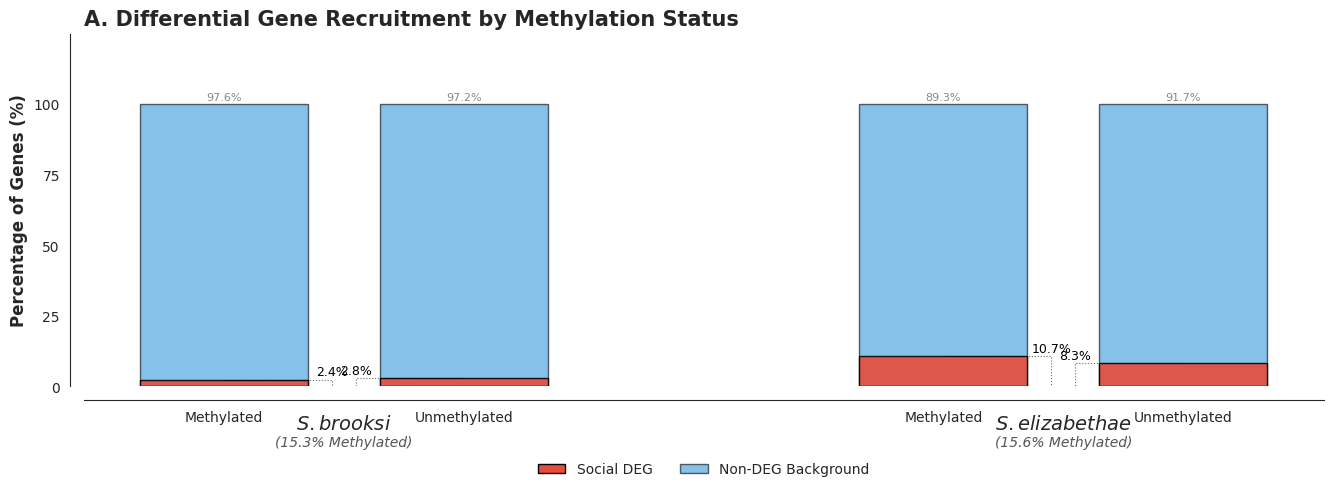

This chart was generated by the following Python code: (Note: this script raises an exception after producing the figure.)
#!/usr/bin/env python3
"""
Figure 4 - Precision Schematic Version
Exact statistics with L-shaped drop lines to x-axis
"""

import pandas as pd
import matplotlib.pyplot as plt
import numpy as np
import seaborn as sns
from matplotlib.patches import Patch

# --- CONFIGURATION ---
sns.set_style("white") 
plt.rcParams['font.size'] = 10
plt.rcParams['figure.dpi'] = 300
DEG_COLOR = '#e74c3c'  # Social DEG
BG_COLOR = '#3498db'   # Background Blue

def create_publication_figure():
    # Use a large layout to ensure no overlap
    fig = plt.figure(figsize=(16, 11))
    gs = fig.add_gridspec(2, 2, hspace=0.4, wspace=0.3)
    ax1 = fig.add_subplot(gs[0, :])

    # 1. Exact Statistics
    # Brooksi: 20/842 (2.4%), 133/4673 (2.8%)
    # Elizabethae: 84/783 (10.7%), 349/4229 (8.3%)
    species_list = [
        ('S. brooksi', [20, 822], [133, 4540]), 
        ('S. elizabethae', [84, 699], [349, 3880])
    ]

    for idx, (name, meth_counts, unmeth_counts) in enumerate(species_list):
        # Calculate Proportions accurately
        m_total = sum(meth_counts)
        u_total = sum(unmeth_counts)
        m_deg_p = (meth_counts[0] / m_total) * 100
        u_deg_p = (unmeth_counts[0] / u_total) * 100
        
        off = idx * 3
        x_pos = [off, off + 1]
        heights = [m_deg_p, u_deg_p]
        
        # Plot 100% Background Bars (Blue)
        ax1.bar(x_pos, [100, 100], color=BG_COLOR, alpha=0.6, edgecolor='black', width=0.7, zorder=1)
        # Plot DEG Bars (Red)
        ax1.bar(x_pos, heights, color=DEG_COLOR, alpha=0.9, edgecolor='black', width=0.7, zorder=2)

        # 2. PRECISION CONNECTORS (L-shaped drop line to X-axis)
        for i, h in enumerate(heights):
            x_coord = x_pos[i]
            
            # Direction of the callout (pointing towards the center of each species group)
            callout_dir = 0.45 if i == 0 else -0.45
            callout_x = x_coord + callout_dir

            # Draw the "Drop Line": 
            # (Bar transition -> Side extension -> Drop to X-axis)
            line_coords_x = [x_coord, callout_x, callout_x]
            line_coords_y = [h, h, 0]
            
            ax1.plot(line_coords_x, line_coords_y, color='black', 
                     linestyle=':', linewidth=0.8, alpha=0.6, zorder=3)
            
            # 3. PERCENTAGE TEXT (Small, Black, Not Bold)
            # Placed slightly above the horizontal segment of the dotted line
            ax1.text(callout_x, h + 0.5, f'{h:.1f}%', 
                     ha='center', va='bottom', fontsize=9, 
                     fontweight='normal', color='black')
            
            # Non-DEG label at the top 100% mark (Subtle)
            ax1.text(x_coord, 101.5, f'{(100-h):.1f}%', ha='center', fontsize=8, color='#7f8c8d')

        # 4. Species and Global Methylation Status Labels
        ax1.text(off + 0.5, -15, rf"$\mathit{{{name}}}$", ha='center', fontsize=14, fontweight='bold')
        meth_total_rate = (m_total / (m_total + u_total)) * 100
        ax1.text(off + 0.5, -21, f"({meth_total_rate:.1f}% Methylated)", 
                 ha='center', fontsize=10, color='#555555', style='italic')

    # --- FORMATTING PANEL A ---
    ax1.set_ylim(0, 125)
    ax1.set_yticks([0, 25, 50, 75, 100])
    ax1.set_xticks([0, 1, 3, 4])
    ax1.set_xticklabels(['Methylated', 'Unmethylated', 'Methylated', 'Unmethylated'], fontweight='bold')
    ax1.set_ylabel('Percentage of Genes (%)', fontweight='bold', fontsize=12)
    ax1.set_title('A. Differential Gene Recruitment by Methylation Status', loc='left', fontsize=15, fontweight='bold')
    
    # Clean Legend
    legend_elements = [Patch(facecolor=DEG_COLOR, edgecolor='black', label='Social DEG'),
                       Patch(facecolor=BG_COLOR, alpha=0.6, edgecolor='black', label='Non-DEG Background')]
    ax1.legend(handles=legend_elements, loc='upper center', bbox_to_anchor=(0.5, -0.18), ncol=2, frameon=False)

    sns.despine(ax=ax1, offset=10)
    
    # Save output
    plt.savefig('Results/05_ortholog_analysis/figure4_combined_summary.png', bbox_inches='tight', dpi=300)
    print("✓ Figure 4 (Precision Schematic) saved.")

if __name__ == "__main__":
    create_publication_figure()
